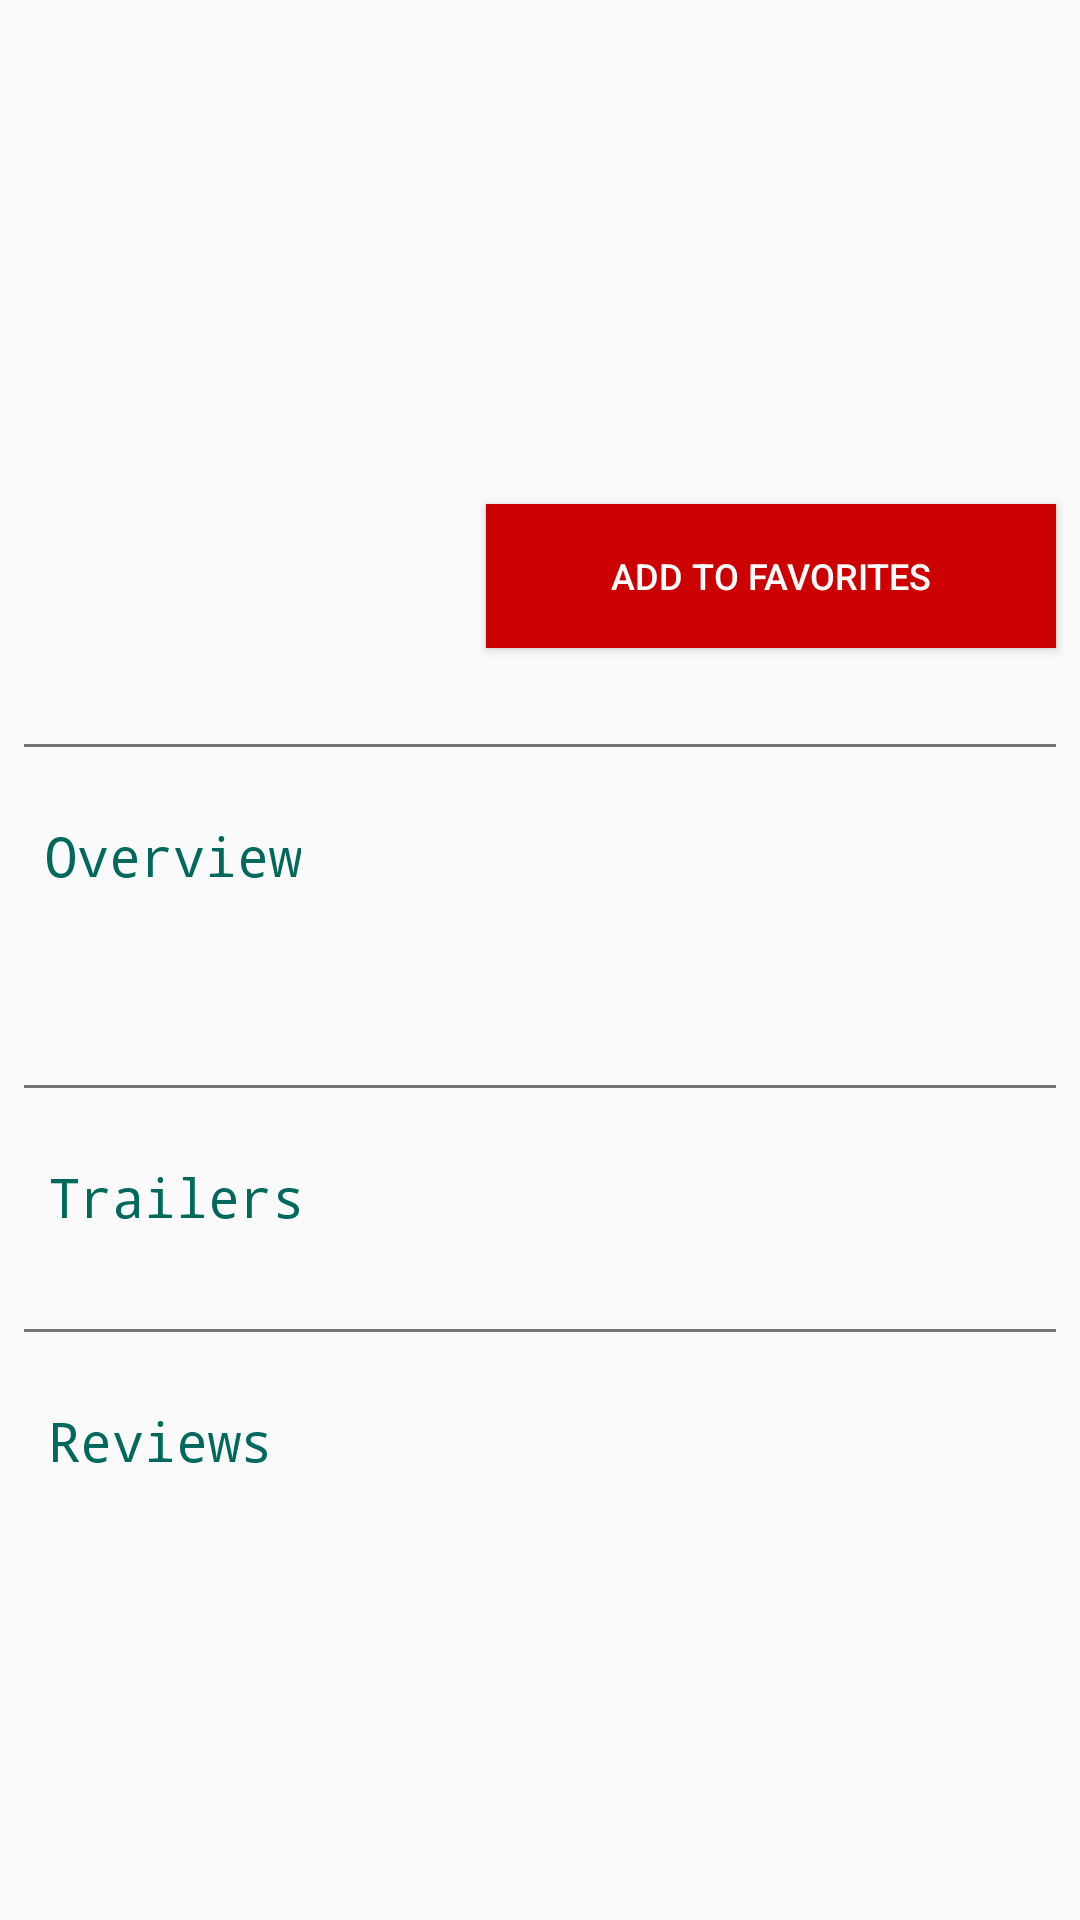

The Android layout XML behind this screen, and the referenced resources:
<!-- AndroidManifest.xml: application theme Theme.AppCompat.Light -->
<!-- res/layout/movie_info.xml -->
<?xml version="1.0" encoding="utf-8"?>
<layout xmlns:android="http://schemas.android.com/apk/res/android"
    xmlns:app="http://schemas.android.com/apk/res-auto"
    xmlns:tools="http://schemas.android.com/tools">

    <android.support.constraint.ConstraintLayout
        android:layout_width="match_parent"
        android:layout_height="wrap_content">

        <ImageView
            android:id="@+id/iv_movie_thumbnail"
            android:layout_width="130dp"
            android:layout_height="200dp"
            app:layout_constraintTop_toTopOf="parent"
            android:scaleType="fitXY"
            android:adjustViewBounds="true"
            android:layout_marginTop="16dp"
            android:layout_marginLeft="16dp"
            app:layout_constraintLeft_toLeftOf="parent"
            android:layout_marginStart="16dp" />

        <TextView
            android:id="@+id/tv_movie_title"
            android:layout_width="0dp"
            android:layout_height="wrap_content"
            tools:text="Wonder Woman"
            android:layout_marginRight="8dp"
            style="@style/tv_movie_title_style"
            app:layout_constraintRight_toRightOf="parent"
            app:layout_constraintTop_toTopOf="@+id/iv_movie_thumbnail"
            android:layout_marginTop="16dp"
            app:layout_constraintLeft_toRightOf="@+id/iv_movie_thumbnail"
            app:layout_constraintHorizontal_bias="0.0"
            android:layout_marginEnd="8dp"
            android:layout_marginLeft="16dp"
            android:layout_marginStart="16dp"/>

        <ImageView
            android:id="@+id/iv_release_date"
            android:layout_width="25dp"
            android:layout_height="25dp"
            android:src="@mipmap/ic_date"
            android:layout_marginTop="16dp"
            app:layout_constraintTop_toBottomOf="@+id/tv_movie_title"
            app:layout_constraintLeft_toLeftOf="@+id/tv_movie_title" />

        <TextView
            android:id="@+id/tv_release_date"
            android:layout_width="wrap_content"
            android:layout_height="wrap_content"
            tools:text="Jan 30, 2017"
            android:textSize="@dimen/textsize_small"
            app:layout_constraintTop_toTopOf="@+id/iv_release_date"
            app:layout_constraintBottom_toBottomOf="@+id/iv_release_date"
            app:layout_constraintLeft_toRightOf="@+id/iv_release_date"
            android:layout_marginLeft="16dp"
            app:layout_constraintVertical_bias="0.454"
            android:layout_marginStart="16dp" />

        <ImageView
            android:id="@+id/iv_movie_rating"
            android:layout_width="25dp"
            android:layout_height="25dp"
            android:src="@mipmap/ic_star"
            android:layout_marginTop="8dp"
            app:layout_constraintTop_toBottomOf="@+id/iv_release_date"
            app:layout_constraintLeft_toLeftOf="@+id/iv_release_date" />

        <TextView
            android:id="@+id/tv_movie_rating"
            android:layout_width="wrap_content"
            android:layout_height="wrap_content"
            tools:text="7.0/10"
            android:textSize="@dimen/textsize_small"
            app:layout_constraintBottom_toBottomOf="@+id/iv_movie_rating"
            android:layout_marginLeft="16dp"
            android:layout_marginStart="16dp"
            app:layout_constraintTop_toTopOf="@+id/iv_movie_rating"
            app:layout_constraintVertical_bias="0.454"
            app:layout_constraintLeft_toRightOf="@+id/iv_movie_rating" />

        <Button
            android:id="@+id/b_favorites"
            android:layout_width="0dp"
            android:layout_height="wrap_content"
            android:text="@string/add_to_favorites"
            android:textSize="@dimen/textsize_small"
            android:textColor="@android:color/white"
            android:background="@android:color/holo_red_dark"
            app:layout_constraintLeft_toLeftOf="@+id/iv_movie_rating"
            app:layout_constraintBottom_toBottomOf="@+id/iv_movie_thumbnail"
            android:layout_marginRight="8dp"
            app:layout_constraintRight_toRightOf="parent"
            android:layout_marginEnd="8dp"
            android:onClick="actionFavorites"
            android:layout_marginTop="16dp"
            app:layout_constraintHorizontal_bias="0.0"
            app:layout_constraintTop_toBottomOf="@+id/iv_movie_rating"
            app:layout_constraintVertical_bias="1.0" />

        <View
            android:layout_width="0dp"
            android:layout_height="1dp"
            app:layout_constraintTop_toBottomOf="@+id/iv_movie_thumbnail"
            app:layout_constraintLeft_toLeftOf="parent"
            app:layout_constraintRight_toRightOf="parent"
            android:background="@color/separator"
            android:layout_marginTop="32dp"
            android:layout_marginLeft="8dp"
            android:layout_marginRight="8dp"
            android:id="@+id/view"
            app:layout_constraintHorizontal_bias="0.0"
            android:layout_marginStart="8dp"
            android:layout_marginEnd="8dp" />

        <TextView
            android:id="@+id/tv_overview_label"
            android:layout_width="wrap_content"
            android:layout_height="wrap_content"
            android:text="@string/overview"
            style="@style/tv_heading_style"
            android:layout_marginTop="24dp"
            app:layout_constraintTop_toBottomOf="@+id/view"
            android:layout_marginLeft="7dp"
            app:layout_constraintLeft_toLeftOf="@+id/view"
            android:layout_marginStart="7dp" />

        <TextView
            android:id="@+id/tv_movie_synopsis"
            android:layout_width="0dp"
            android:layout_height="wrap_content"
            android:textSize="@dimen/textsize_small"
            android:typeface="normal"
            android:layout_marginTop="16dp"
            app:layout_constraintTop_toBottomOf="@+id/tv_overview_label"
            app:layout_constraintLeft_toLeftOf="@+id/tv_overview_label"
            app:layout_constraintRight_toRightOf="parent"
            android:layout_marginRight="8dp"
            app:layout_constraintHorizontal_bias="0.0"
            android:layout_marginEnd="8dp" />


        <View
            android:layout_width="0dp"
            android:layout_height="1dp"
            app:layout_constraintTop_toBottomOf="@+id/tv_movie_synopsis"
            app:layout_constraintLeft_toLeftOf="parent"
            app:layout_constraintRight_toRightOf="parent"
            android:background="@color/separator"
            android:layout_marginTop="32dp"
            android:layout_marginLeft="8dp"
            android:layout_marginRight="8dp"
            android:id="@+id/view1"
            app:layout_constraintHorizontal_bias="0.0"
            android:layout_marginStart="8dp"
            android:layout_marginEnd="8dp" />


        <TextView
            android:id="@+id/tv_trailers_label"
            android:layout_width="wrap_content"
            android:layout_height="wrap_content"
            android:text="@string/trailers"
            style="@style/tv_heading_style"
            android:layout_marginTop="24dp"
            app:layout_constraintTop_toBottomOf="@+id/view1"
            android:layout_marginLeft="8dp"
            app:layout_constraintLeft_toLeftOf="@+id/view1"
            android:layout_marginStart="8dp" />

        <android.support.v7.widget.RecyclerView
            android:id="@+id/rv_trailer_list"
            android:layout_width="wrap_content"
            android:layout_height="wrap_content"
            app:layout_constraintTop_toBottomOf="@+id/tv_trailers_label"
            app:layout_constraintLeft_toLeftOf="@+id/tv_trailers_label"
            android:layout_marginTop="16dp" />

        <View
            android:layout_width="0dp"
            android:layout_height="1dp"
            app:layout_constraintTop_toBottomOf="@+id/rv_trailer_list"
            app:layout_constraintLeft_toLeftOf="parent"
            app:layout_constraintRight_toRightOf="parent"
            android:background="@color/separator"
            android:layout_marginTop="16dp"
            android:layout_marginLeft="8dp"
            android:layout_marginRight="8dp"
            android:id="@+id/view2"
            app:layout_constraintHorizontal_bias="0.0"
            android:layout_marginStart="8dp"
            android:layout_marginEnd="8dp" />


        <TextView
            android:id="@+id/tv_reviews_label"
            android:layout_width="wrap_content"
            android:layout_height="wrap_content"
            android:text="@string/reviews"
            style="@style/tv_heading_style"
            android:layout_marginTop="24dp"
            app:layout_constraintTop_toBottomOf="@+id/view2"
            android:layout_marginLeft="8dp"
            app:layout_constraintLeft_toLeftOf="@+id/view2"
            android:layout_marginStart="8dp" />

        <android.support.v7.widget.RecyclerView
            android:id="@+id/rv_review_list"
            android:layout_width="0dp"
            android:layout_height="wrap_content"
            app:layout_constraintTop_toBottomOf="@+id/tv_reviews_label"
            app:layout_constraintLeft_toLeftOf="@+id/tv_reviews_label"
            app:layout_constraintRight_toRightOf="parent"
            android:layout_marginTop="16dp"
            android:layout_marginRight="8dp"/>

        <TextView
            android:id="@+id/tv_no_reviews"
            android:layout_width="0dp"
            android:layout_height="wrap_content"
            android:visibility="gone"
            app:layout_constraintTop_toBottomOf="@+id/tv_reviews_label"
            app:layout_constraintLeft_toLeftOf="@+id/tv_reviews_label"
            app:layout_constraintRight_toRightOf="parent"
            android:layout_marginTop="16dp"
            android:layout_marginRight="8dp"/>

    </android.support.constraint.ConstraintLayout>
</layout>
<!-- resources referenced by this layout -->
<resources>
  <color name="separator">#757575</color>
  <dimen name="textsize_small">12sp</dimen>
  <string name="add_to_favorites">Add to Favorites</string>
  <string name="overview">Overview</string>
  <string name="reviews">Reviews</string>
  <string name="trailers">Trailers</string>
  <style name="tv_heading_style">
          <item name="android:textSize">@dimen/textsize_large</item>
          <item name="android:typeface">monospace</item>
          <item name="android:textColor">@color/colorPrimary</item>
      </style>
  <style name="tv_movie_title_style">
          <item name="android:textSize">@dimen/textsize_large</item>
          <item name="android:typeface">serif</item>
          <item name="android:textStyle">bold</item>
          <item name="android:textColor">@android:color/black</item>
      </style>
  <dimen name="textsize_large">18sp</dimen>
  <color name="colorPrimary">#00695C</color>
</resources>
